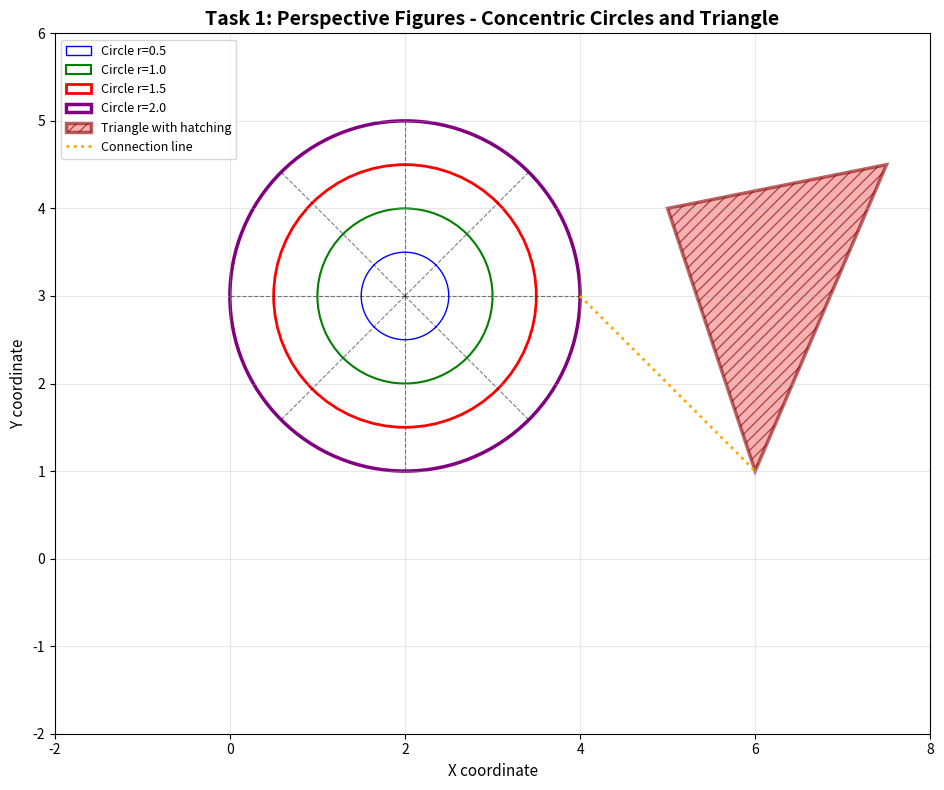

The matplotlib source for this figure:
import matplotlib.pyplot as plt
import matplotlib.patches as patches
import numpy as np

def draw_perspective_figures():
    """
    Task 1: Draw concentric circles and triangle in one window
    Variant 5,6: Circles with lines + Triangle with hatching
    """
    fig, ax = plt.subplots(figsize=(12, 8))
    ax.set_aspect('equal')
    ax.set_xlim(-2, 8)
    ax.set_ylim(-2, 6)
    ax.grid(True, alpha=0.3)
    ax.set_title('Task 1: Perspective Figures - Concentric Circles and Triangle',
                 fontsize=14, fontweight='bold')

    # === Figure 1: Concentric Circles with radial lines ===
    circle_center = (2, 3)
    radii = [0.5, 1.0, 1.5, 2.0]
    colors = ['blue', 'green', 'red', 'purple']
    linewidths = [1, 1.5, 2, 2.5]

    # Draw circles
    for radius, color, lw in zip(radii, colors, linewidths):
        circle = plt.Circle(circle_center, radius,
                            fill=False,
                            edgecolor=color,
                            linewidth=lw,
                            label=f'Circle r={radius}')
        ax.add_patch(circle)

    # Add radial lines connecting circles
    angles = np.linspace(0, 2*np.pi, 8, endpoint=False)
    for angle in angles:
        x_end = circle_center[0] + radii[-1] * np.cos(angle)
        y_end = circle_center[1] + radii[-1] * np.sin(angle)
        ax.plot([circle_center[0], x_end],
                [circle_center[1], y_end],
                'k--', linewidth=0.8, alpha=0.5)

    # === Figure 2: Triangle with hatching ===
    triangle_vertices = np.array([
        [6, 1],      # bottom left
        [7.5, 4.5],  # top
        [5, 4]       # top left
    ])

    # Create triangle with hatching
    triangle = patches.Polygon(triangle_vertices,
                               closed=True,
                               edgecolor='darkred',
                               facecolor='lightcoral',
                               linewidth=2.5,
                               hatch='///',
                               alpha=0.6,
                               label='Triangle with hatching')
    ax.add_patch(triangle)

    # Connect circles and triangle with line
    ax.plot([circle_center[0] + radii[-1], triangle_vertices[0, 0]],
            [circle_center[1], triangle_vertices[0, 1]],
            'orange', linewidth=2, linestyle=':',
            label='Connection line')

    ax.legend(loc='upper left', fontsize=9)
    ax.set_xlabel('X coordinate', fontsize=11)
    ax.set_ylabel('Y coordinate', fontsize=11)

    plt.tight_layout()
    plt.savefig('task1_perspective_figures.png', dpi=300, bbox_inches='tight')
    plt.show()

if __name__ == "__main__":
    draw_perspective_figures()